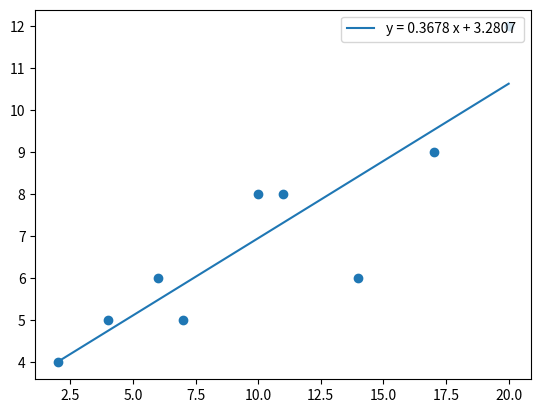

Reproduce this figure in Python.
x = [2, 4, 6, 7, 10, 11, 14, 17, 20]
y = [4, 5, 6, 5, 8, 8, 6, 9, 12]

import matplotlib.pyplot as plt
plt.scatter(x, y)
#plt.show()

# Método dos Mínimos Quadrados
# Para fazer esse método manualmente vou primeiro criar todos termos da equação de a e b a partir das variáveis x e y. 
xquadrado = []
for dado in x:
    xquadrado.append(dado**2)

xvezesy = []
for posicao in range(0, len(x)):
    xvezesy.append(x[posicao]*y[posicao])
print(xvezesy)

# Somatórios 

somax = sum(x)
print(somax)

somay = sum(y)
print(somay)

somaxquadrado = sum(xquadrado)
print(somaxquadrado)
        
somax_AOquadrado = somax**2
print(somax_AOquadrado)

somaxvezesy = sum(xvezesy)
print(somaxvezesy)

#Cálculo A e B; onde an e bn = numerador da equação e ad e bd = denominador da equação
n = len(x) 

bn = (somaxquadrado*somay) - (somaxvezesy*somax) 
bd = (n*somaxquadrado) - somax_AOquadrado
b = bn/bd
print(b)

an = (n*somaxvezesy)-(somax*somay)
ad = (n*somaxquadrado)-(somax_AOquadrado)
a = an/ad
print(a)

# Calculo do novo y ajustado para minha reta (y = ax + b)
novoY= []
for dado in x:
    novoY.append(a*dado + b)
print(novoY)

plt.plot(x, novoY, label = 'y = 0.3678 x + 3.2807 ')
plt.legend(loc='upper right')
plt.show()
